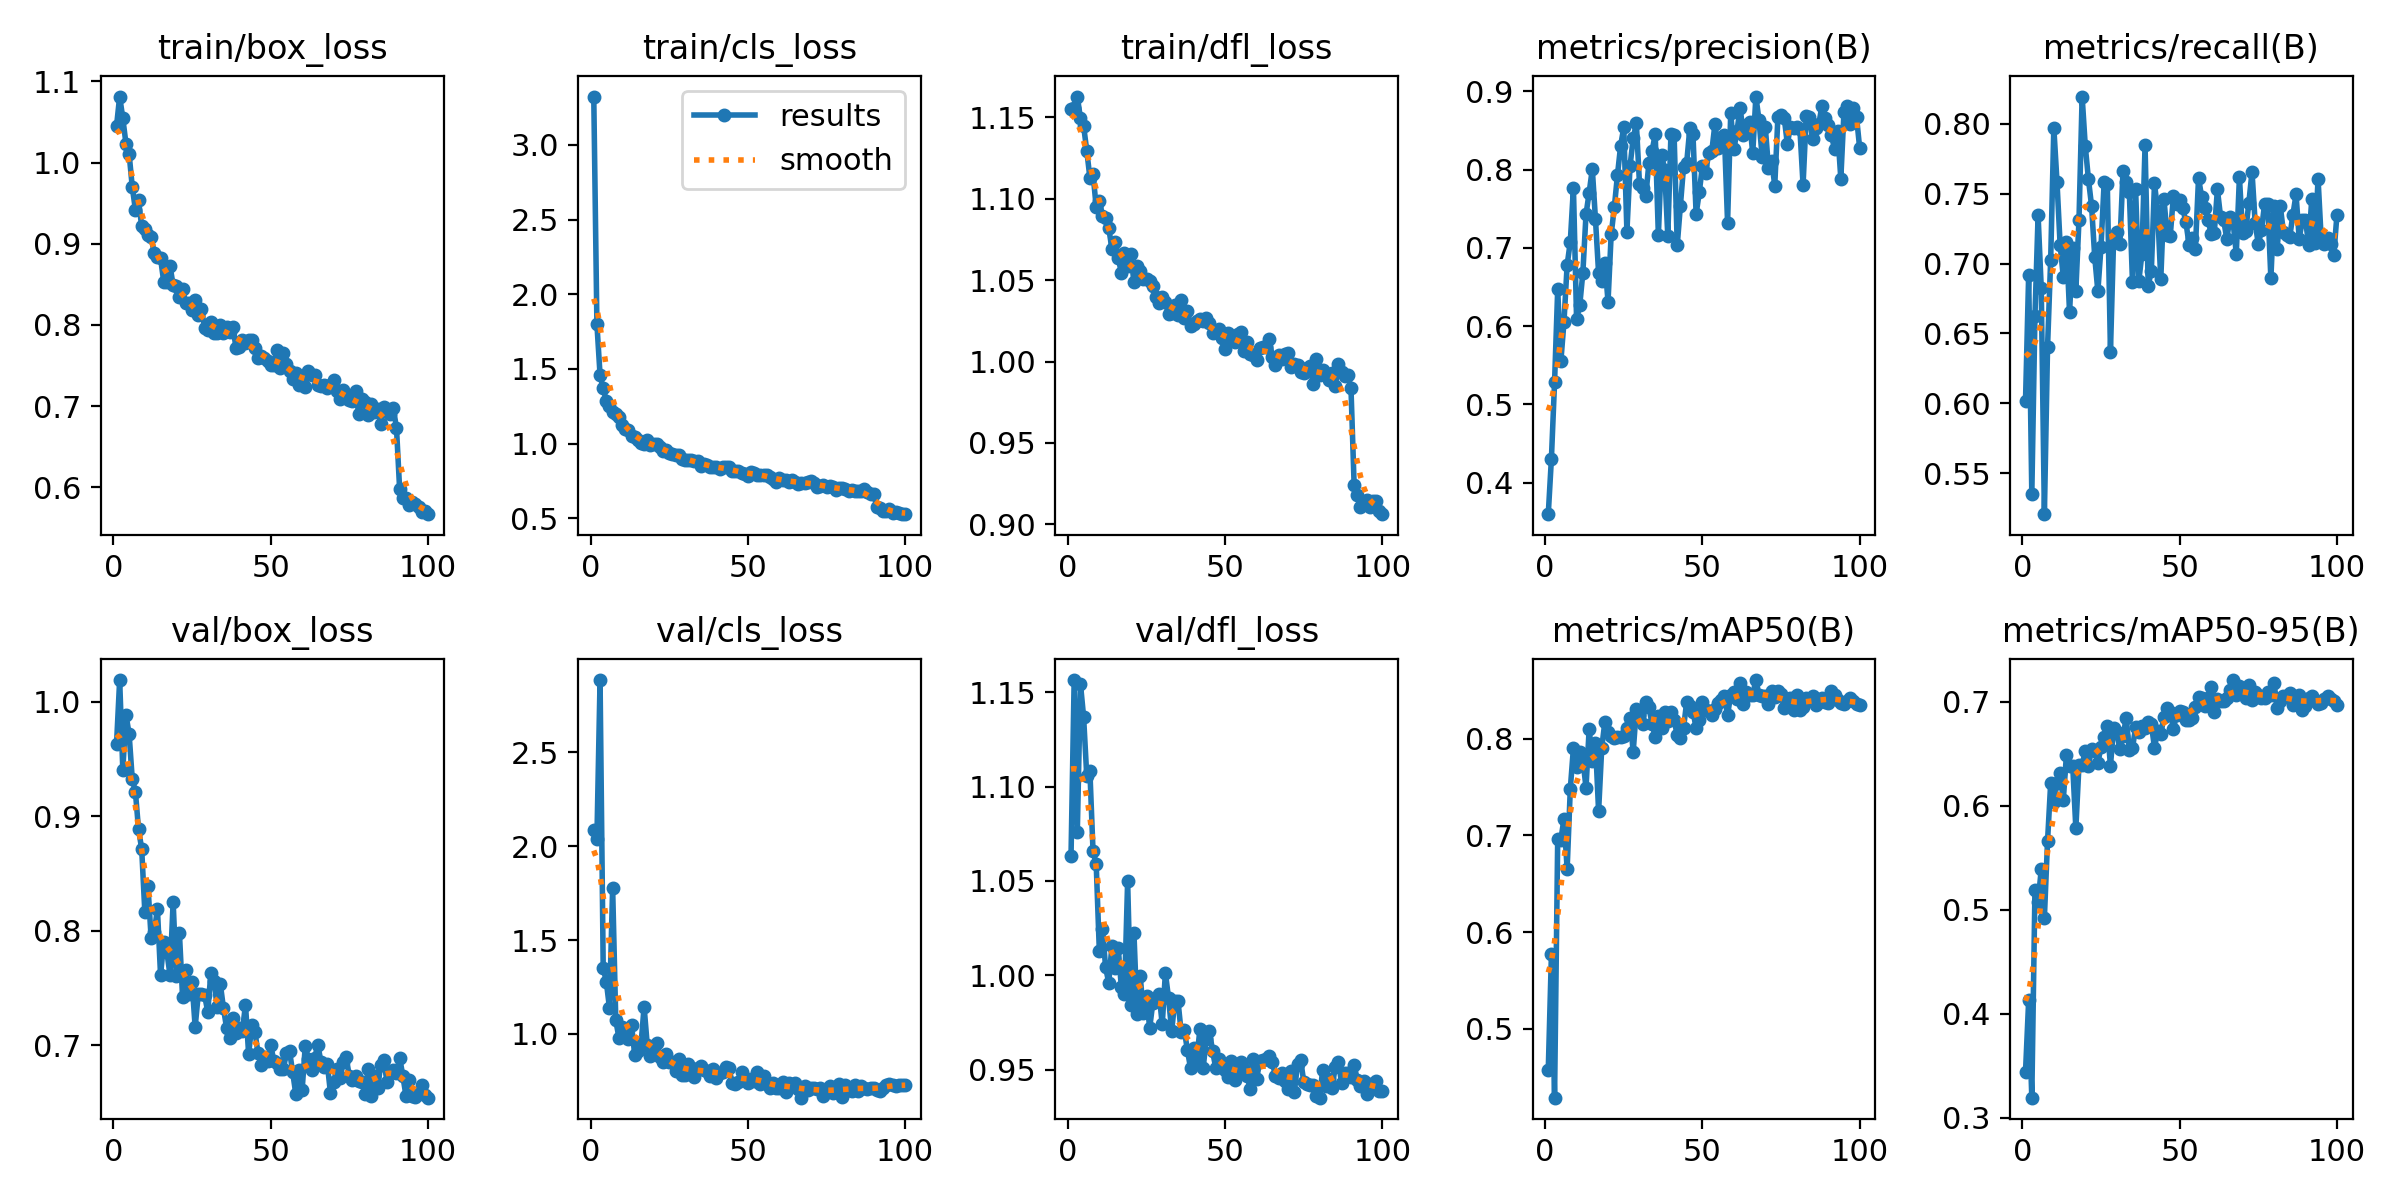

Data behind this chart, as committed beside it:
epoch, time, train/box_loss, train/cls_loss, train/dfl_loss, metrics/precision(B), metrics/recall(B), metrics/mAP50(B), metrics/mAP50-95(B), val/box_loss, val/cls_loss, val/dfl_loss, lr/pg0, lr/pg1, lr/pg2
1, 109.6, 1.045, 3.323, 1.155, 0.3598, 0.6017, 0.4572, 0.3439, 0.9628, 2.088, 1.063, 0.0003672, 0.0003672, 0.0003672
2, 208.5, 1.081, 1.8, 1.156, 0.4308, 0.6918, 0.5768, 0.4127, 1.019, 2.04, 1.156, 0.0007302, 0.0007302, 0.0007302
3, 307.6, 1.055, 1.46, 1.163, 0.5282, 0.5349, 0.4287, 0.3191, 0.9408, 2.885, 1.076, 0.001086, 0.001086, 0.001086
4, 419, 1.023, 1.369, 1.149, 0.647, 0.6626, 0.6966, 0.5189, 0.9886, 1.354, 1.154, 0.001078, 0.001078, 0.001078
5, 513.3, 1.011, 1.285, 1.145, 0.5549, 0.7345, 0.6956, 0.5075, 0.9721, 1.277, 1.137, 0.001067, 0.001067, 0.001067
6, 605, 0.9701, 1.254, 1.13, 0.6058, 0.6824, 0.7171, 0.5389, 0.9326, 1.137, 1.106, 0.001056, 0.001056, 0.001056
7, 697.1, 0.9419, 1.211, 1.113, 0.6781, 0.5206, 0.6651, 0.4924, 0.9215, 1.778, 1.108, 0.001045, 0.001045, 0.001045
8, 788.5, 0.9533, 1.2, 1.115, 0.7077, 0.64, 0.7477, 0.5659, 0.8887, 1.072, 1.066, 0.001034, 0.001034, 0.001034
9, 879.3, 0.9212, 1.176, 1.095, 0.7768, 0.7029, 0.7904, 0.6218, 0.8716, 0.98, 1.059, 0.001023, 0.001023, 0.001023
10, 975.6, 0.9185, 1.127, 1.099, 0.609, 0.7972, 0.7709, 0.6041, 0.8165, 1.038, 1.013, 0.001012, 0.001012, 0.001012
11, 1068, 0.9103, 1.101, 1.089, 0.6264, 0.7587, 0.7859, 0.6218, 0.8389, 1.029, 1.025, 0.001001, 0.001001, 0.001001
12, 1114, 0.9077, 1.094, 1.088, 0.6684, 0.7136, 0.7784, 0.6313, 0.794, 0.9736, 1.004, 0.00099, 0.00099, 0.00099
13, 1151, 0.8886, 1.052, 1.082, 0.7429, 0.6906, 0.7493, 0.6052, 0.7986, 1.05, 0.996, 0.000979, 0.000979, 0.000979
14, 1186, 0.8837, 1.044, 1.069, 0.7706, 0.7155, 0.81, 0.6488, 0.8193, 0.8897, 1.016, 0.000968, 0.000968, 0.000968
15, 1225, 0.8821, 1.028, 1.074, 0.8008, 0.665, 0.7771, 0.6383, 0.7612, 0.9102, 1.004, 0.000957, 0.000957, 0.000957
16, 1259, 0.8534, 1.007, 1.064, 0.7369, 0.711, 0.7959, 0.6388, 0.79, 0.9398, 1.015, 0.000946, 0.000946, 0.000946
17, 1295, 0.8533, 0.999, 1.055, 0.6678, 0.6806, 0.7248, 0.5784, 0.7817, 1.145, 0.9937, 0.000935, 0.000935, 0.000935
18, 1334, 0.873, 1.023, 1.067, 0.6574, 0.7314, 0.7906, 0.6396, 0.7613, 0.9414, 0.9902, 0.000924, 0.000924, 0.000924
19, 1370, 0.8485, 0.992, 1.058, 0.6807, 0.8196, 0.8174, 0.6392, 0.8255, 0.884, 1.05, 0.000913, 0.000913, 0.000913
20, 1406, 0.8476, 0.997, 1.066, 0.6314, 0.784, 0.8073, 0.6527, 0.7601, 0.9146, 0.9844, 0.000902, 0.000902, 0.000902
21, 1439, 0.8341, 0.9978, 1.049, 0.7173, 0.7605, 0.8027, 0.6386, 0.7978, 0.9534, 1.023, 0.000891, 0.000891, 0.000891
22, 1474, 0.8439, 0.9781, 1.058, 0.7518, 0.7412, 0.8009, 0.6543, 0.742, 0.8783, 0.9793, 0.00088, 0.00088, 0.00088
23, 1508, 0.8271, 0.953, 1.056, 0.7932, 0.7047, 0.8021, 0.6526, 0.7661, 0.8483, 0.9996, 0.000869, 0.000869, 0.000869
24, 1542, 0.8274, 0.9586, 1.051, 0.8303, 0.6801, 0.8021, 0.6416, 0.7452, 0.891, 0.9801, 0.000858, 0.000858, 0.000858
25, 1594, 0.8188, 0.935, 1.051, 0.8538, 0.7122, 0.8032, 0.6564, 0.7553, 0.8488, 0.9891, 0.000847, 0.000847, 0.000847
26, 1661, 0.8301, 0.9342, 1.05, 0.7209, 0.7584, 0.8111, 0.6664, 0.716, 0.8484, 0.972, 0.000836, 0.000836, 0.000836
27, 1703, 0.8118, 0.9243, 1.046, 0.8047, 0.7572, 0.821, 0.6765, 0.7449, 0.8042, 0.9854, 0.000825, 0.000825, 0.000825
28, 1736, 0.8193, 0.9214, 1.04, 0.8399, 0.637, 0.7865, 0.6386, 0.7451, 0.8673, 0.9876, 0.000814, 0.000814, 0.000814
29, 1768, 0.7967, 0.8952, 1.036, 0.8591, 0.7173, 0.8308, 0.6746, 0.7438, 0.7822, 0.99, 0.000803, 0.000803, 0.000803
30, 1800, 0.7939, 0.8882, 1.04, 0.782, 0.7223, 0.8233, 0.6711, 0.7292, 0.7798, 0.974, 0.000792, 0.000792, 0.000792
31, 1833, 0.8036, 0.892, 1.036, 0.7763, 0.7138, 0.8152, 0.6545, 0.7633, 0.8403, 1.001, 0.000781, 0.000781, 0.000781
32, 1865, 0.7899, 0.8899, 1.029, 0.7661, 0.7664, 0.8382, 0.6668, 0.7565, 0.8155, 0.988, 0.00077, 0.00077, 0.00077
33, 1897, 0.7904, 0.8856, 1.03, 0.8087, 0.7583, 0.8323, 0.6846, 0.733, 0.7712, 0.9707, 0.000759, 0.000759, 0.000759
34, 1929, 0.7994, 0.8867, 1.035, 0.824, 0.7511, 0.8151, 0.6535, 0.7534, 0.8186, 0.9864, 0.000748, 0.000748, 0.000748
35, 1962, 0.7902, 0.8519, 1.029, 0.845, 0.6871, 0.8021, 0.6555, 0.7325, 0.8271, 0.9867, 0.000737, 0.000737, 0.000737
36, 1995, 0.7977, 0.8618, 1.038, 0.7159, 0.753, 0.8235, 0.6755, 0.7149, 0.8089, 0.9701, 0.000726, 0.000726, 0.000726
37, 2029, 0.7913, 0.8599, 1.027, 0.8193, 0.6872, 0.8108, 0.6706, 0.7061, 0.8034, 0.9708, 0.000715, 0.000715, 0.000715
38, 2061, 0.7971, 0.8447, 1.031, 0.7998, 0.7068, 0.8272, 0.6772, 0.7236, 0.7736, 0.9605, 0.000704, 0.000704, 0.000704
39, 2095, 0.7714, 0.8417, 1.022, 0.7149, 0.7846, 0.8184, 0.6746, 0.7104, 0.8125, 0.9507, 0.000693, 0.000693, 0.000693
40, 2128, 0.7722, 0.8439, 1.023, 0.8455, 0.6841, 0.8275, 0.6805, 0.7148, 0.7653, 0.9613, 0.000682, 0.000682, 0.000682
41, 2160, 0.7819, 0.8272, 1.025, 0.8447, 0.695, 0.8191, 0.6787, 0.7123, 0.7915, 0.9558, 0.000671, 0.000671, 0.000671
42, 2192, 0.7772, 0.8406, 1.026, 0.7035, 0.7575, 0.8037, 0.6558, 0.7354, 0.796, 0.9718, 0.00066, 0.00066, 0.00066
43, 2230, 0.7817, 0.843, 1.025, 0.7538, 0.7375, 0.8011, 0.6718, 0.6923, 0.8265, 0.9507, 0.000649, 0.000649, 0.000649
44, 2264, 0.781, 0.8417, 1.026, 0.8035, 0.6886, 0.8107, 0.669, 0.7179, 0.818, 0.9665, 0.000638, 0.000638, 0.000638
45, 2297, 0.7721, 0.8174, 1.023, 0.8086, 0.7465, 0.838, 0.6857, 0.7116, 0.7374, 0.9707, 0.000627, 0.000627, 0.000627
46, 2330, 0.7595, 0.8161, 1.018, 0.8527, 0.7205, 0.8334, 0.6937, 0.693, 0.7354, 0.9597, 0.000616, 0.000616, 0.000616
47, 2362, 0.7621, 0.8158, 1.019, 0.8454, 0.7196, 0.8279, 0.6907, 0.6831, 0.7423, 0.9511, 0.0006051, 0.0006051, 0.0006051
48, 2400, 0.7589, 0.8069, 1.02, 0.7432, 0.748, 0.8114, 0.6741, 0.6894, 0.7976, 0.9556, 0.0005941, 0.0005941, 0.0005941
49, 2437, 0.7551, 0.7966, 1.014, 0.7709, 0.7424, 0.8192, 0.6872, 0.6863, 0.7654, 0.9522, 0.0005831, 0.0005831, 0.0005831
50, 2476, 0.7507, 0.7854, 1.008, 0.8046, 0.7456, 0.8382, 0.6915, 0.7006, 0.7413, 0.9499, 0.0005721, 0.0005721, 0.0005721
51, 2514, 0.7508, 0.8113, 1.017, 0.7957, 0.7396, 0.8292, 0.6906, 0.6864, 0.7583, 0.9461, 0.0005611, 0.0005611, 0.0005611
52, 2547, 0.7693, 0.8057, 1.015, 0.8208, 0.7294, 0.8287, 0.6822, 0.6848, 0.7515, 0.9548, 0.0005501, 0.0005501, 0.0005501
53, 2580, 0.7474, 0.7893, 1.012, 0.824, 0.7135, 0.8244, 0.6828, 0.6796, 0.7969, 0.9448, 0.0005391, 0.0005391, 0.0005391
54, 2613, 0.7658, 0.7927, 1.017, 0.8586, 0.7183, 0.8305, 0.6849, 0.6789, 0.7351, 0.9491, 0.0005281, 0.0005281, 0.0005281
55, 2646, 0.7524, 0.7903, 1.018, 0.8275, 0.7107, 0.8368, 0.6951, 0.6928, 0.7754, 0.9539, 0.0005171, 0.0005171, 0.0005171
56, 2680, 0.7433, 0.7905, 1.007, 0.8321, 0.7612, 0.8399, 0.7048, 0.695, 0.7329, 0.9503, 0.0005061, 0.0005061, 0.0005061
57, 2714, 0.7336, 0.7775, 1.012, 0.844, 0.7477, 0.8437, 0.7041, 0.6764, 0.71, 0.9466, 0.0004951, 0.0004951, 0.0004951
58, 2747, 0.7401, 0.7642, 1.005, 0.7323, 0.7399, 0.8243, 0.6962, 0.6573, 0.7373, 0.9396, 0.0004841, 0.0004841, 0.0004841
59, 2779, 0.7257, 0.7447, 1.004, 0.8718, 0.7315, 0.8456, 0.7033, 0.6787, 0.7099, 0.9556, 0.0004731, 0.0004731, 0.0004731
60, 2813, 0.7315, 0.7702, 1.001, 0.8258, 0.7215, 0.8485, 0.7145, 0.6608, 0.7139, 0.9451, 0.0004621, 0.0004621, 0.0004621
... 40 more rows
